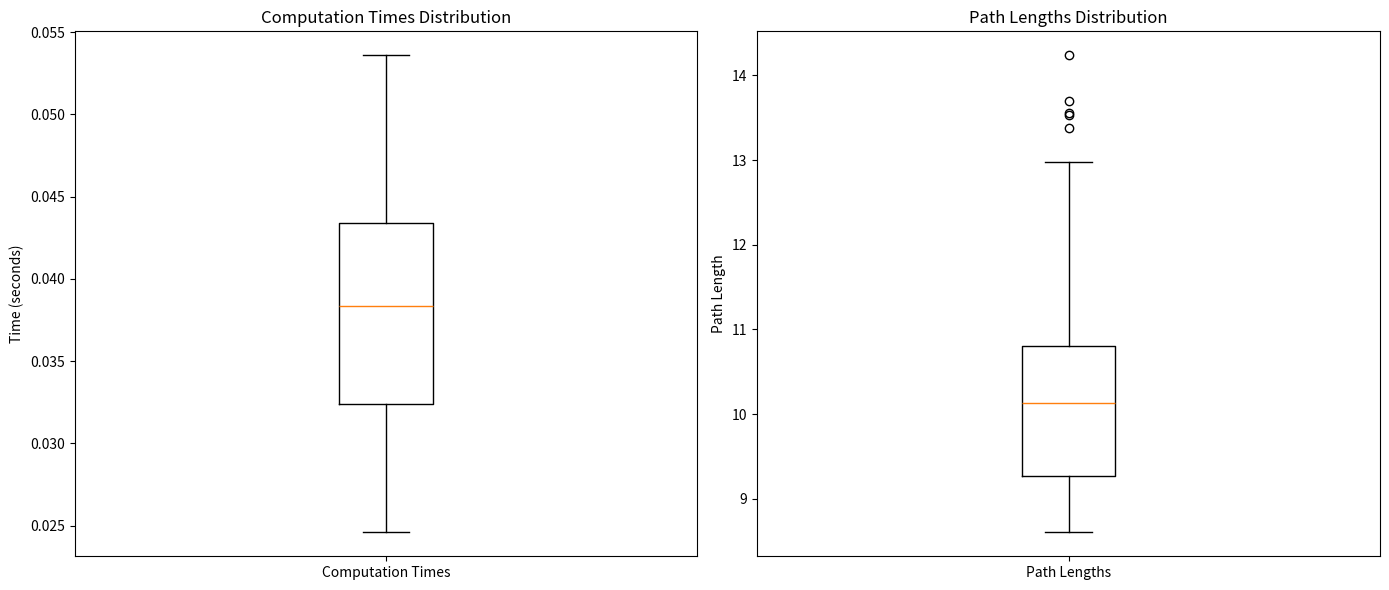

This figure's Python source:
import matplotlib.pyplot as plt
import re

def analyze_and_plot_log_extended(log_data):
    # Regular expressions for extracting data
    # valid_solution_pattern = r"Goal Biased RRT reached the goal."
    # computation_time_pattern = r"RRT Computation Time: ([0-9.]+) seconds"
    # path_length_pattern = r"Total Path Length: ([0-9.]+)"
    valid_solution_pattern = r"End A star"
    computation_time_pattern = r"PRM Computation Time: ([0-9.]+) seconds"
    path_length_pattern = r"Total Path Length: ([0-9.]+)"

    # Extract data using regular expressions
    valid_solutions = len(re.findall(valid_solution_pattern, log_data))
    computation_times = [float(time) for time in re.findall(computation_time_pattern, log_data)]
    path_lengths = [float(length) for length in re.findall(path_length_pattern, log_data)]

    # Calculate the total number and sum of computation times and path lengths
    total_computation_time = sum(computation_times)
    total_path_length = sum(path_lengths)
    Type = 'PRM'
    WS = 'BenchMarks 100'

    # Create summary dictionary
    summary = {
        "Type": Type,
        "WS": WS,
        "N" : 1000,
        "r" : 2.0,
        "valid_solutions_count": valid_solutions,
        "total_computation_time": total_computation_time,
        "average total computation time": total_computation_time / valid_solutions if valid_solutions > 0 else 0,
        "total_path_length": total_path_length,
        "average total path length": total_path_length / valid_solutions if valid_solutions > 0 else 0,
    }
    
    # Print summary
    print(summary)
    
    # Plot boxplots
    fig, ax = plt.subplots(1, 2, figsize=(14, 6))

    # Boxplot for Computation Times
    ax[0].boxplot(computation_times)
    ax[0].set_title("Computation Times Distribution")
    ax[0].set_ylabel("Time (seconds)")
    ax[0].set_xticks([1])
    ax[0].set_xticklabels(["Computation Times"])

    # Boxplot for Path Lengths
    ax[1].boxplot(path_lengths)
    ax[1].set_title("Path Lengths Distribution")
    ax[1].set_ylabel("Path Length")
    ax[1].set_xticks([1])
    ax[1].set_xticklabels(["Path Lengths"])

    plt.tight_layout()
    plt.show()

# Example usage with extended log data
log_data_extended_example = """ >[LOG] Benchmarking PRM 
Sampling is finished.
Roadmap construction is completed.
End A star
PRM Computation Time: 0.0495727 seconds
Total Path Length: 11.3865
Sampling is finished.
Roadmap construction is completed.
End A star
PRM Computation Time: 0.048352 seconds
Total Path Length: 10.538
Sampling is finished.
Roadmap construction is completed.
End A star
PRM Computation Time: 0.0458986 seconds
Total Path Length: 11.6884
Sampling is finished.
Roadmap construction is completed.
End A star
PRM Computation Time: 0.0430533 seconds
Total Path Length: 8.87003
Sampling is finished.
Roadmap construction is completed.
End A star
PRM Computation Time: 0.0326963 seconds
Total Path Length: 10.5591
Sampling is finished.
Roadmap construction is completed.
End A star
PRM Computation Time: 0.0397566 seconds
Total Path Length: 10.5545
Sampling is finished.
Roadmap construction is completed.
End A star
PRM Computation Time: 0.0446834 seconds
Total Path Length: 11.5815
Sampling is finished.
Roadmap construction is completed.
End A star
PRM Computation Time: 0.044685 seconds
Total Path Length: 10.207
Sampling is finished.
Roadmap construction is completed.
End A star
PRM Computation Time: 0.0345654 seconds
Total Path Length: 9.25304
 >[LOG] Trial 10 / 100 
Sampling is finished.
Roadmap construction is completed.
End A star
PRM Computation Time: 0.0384063 seconds
Total Path Length: 10.4777
Sampling is finished.
Roadmap construction is completed.
End A star
PRM Computation Time: 0.0328498 seconds
Total Path Length: 9.03909
Sampling is finished.
Roadmap construction is completed.
End A star
PRM Computation Time: 0.0374334 seconds
Total Path Length: 9.15504
Sampling is finished.
Roadmap construction is completed.
End A star
PRM Computation Time: 0.0479443 seconds
Total Path Length: 9.79686
Sampling is finished.
Roadmap construction is completed.
End A star
PRM Computation Time: 0.0309044 seconds
Total Path Length: 10.8015
Sampling is finished.
Roadmap construction is completed.
End A star
PRM Computation Time: 0.0442026 seconds
Total Path Length: 8.87688
Sampling is finished.
Roadmap construction is completed.
End A star
PRM Computation Time: 0.0405237 seconds
Total Path Length: 12.9775
Sampling is finished.
Roadmap construction is completed.
End A star
PRM Computation Time: 0.0431106 seconds
Total Path Length: 11.3351
Sampling is finished.
Roadmap construction is completed.
End A star
PRM Computation Time: 0.0443346 seconds
Total Path Length: 9.8893
Sampling is finished.
Roadmap construction is completed.
End A star
PRM Computation Time: 0.0518374 seconds
Total Path Length: 9.3398
 >[LOG] Trial 20 / 100 
Sampling is finished.
Roadmap construction is completed.
End A star
PRM Computation Time: 0.0452839 seconds
Total Path Length: 13.5364
Sampling is finished.
Roadmap construction is completed.
End A star
PRM Computation Time: 0.0260162 seconds
Total Path Length: 8.85881
Sampling is finished.
Roadmap construction is completed.
End A star
PRM Computation Time: 0.0271591 seconds
Total Path Length: 9.79726
Sampling is finished.
Roadmap construction is completed.
End A star
PRM Computation Time: 0.036527 seconds
Total Path Length: 9.79774
Sampling is finished.
Roadmap construction is completed.
End A star
PRM Computation Time: 0.0345197 seconds
Total Path Length: 8.74582
Sampling is finished.
Roadmap construction is completed.
End A star
PRM Computation Time: 0.0307136 seconds
Total Path Length: 9.91605
Sampling is finished.
Roadmap construction is completed.
End A star
PRM Computation Time: 0.0417679 seconds
Total Path Length: 9.23365
Sampling is finished.
Roadmap construction is completed.
End A star
PRM Computation Time: 0.0343811 seconds
Total Path Length: 8.67468
Sampling is finished.
Roadmap construction is completed.
End A star
PRM Computation Time: 0.0365156 seconds
Total Path Length: 10.3311
Sampling is finished.
Roadmap construction is completed.
End A star
PRM Computation Time: 0.0400689 seconds
Total Path Length: 9.69665
 >[LOG] Trial 30 / 100 
Sampling is finished.
Roadmap construction is completed.
End A star
PRM Computation Time: 0.0382687 seconds
Total Path Length: 8.70311
Sampling is finished.
Roadmap construction is completed.
End A star
PRM Computation Time: 0.0252687 seconds
Total Path Length: 10.0408
Sampling is finished.
Roadmap construction is completed.
End A star
PRM Computation Time: 0.0265022 seconds
Total Path Length: 10.0766
Sampling is finished.
Roadmap construction is completed.
End A star
PRM Computation Time: 0.0402728 seconds
Total Path Length: 10.5355
Sampling is finished.
Roadmap construction is completed.
End A star
PRM Computation Time: 0.0335058 seconds
Total Path Length: 10.3936
Sampling is finished.
Roadmap construction is completed.
End A star
PRM Computation Time: 0.0447704 seconds
Total Path Length: 8.92932
Sampling is finished.
Roadmap construction is completed.
End A star
PRM Computation Time: 0.0440952 seconds
Total Path Length: 11.5639
Sampling is finished.
Roadmap construction is completed.
End A star
PRM Computation Time: 0.0317783 seconds
Total Path Length: 13.6964
Sampling is finished.
Roadmap construction is completed.
End A star
PRM Computation Time: 0.0435119 seconds
Total Path Length: 10.7756
Sampling is finished.
Roadmap construction is completed.
End A star
PRM Computation Time: 0.028011 seconds
Total Path Length: 10.065
 >[LOG] Trial 40 / 100 
Sampling is finished.
Roadmap construction is completed.
End A star
PRM Computation Time: 0.0400184 seconds
Total Path Length: 9.15513
Sampling is finished.
Roadmap construction is completed.
End A star
PRM Computation Time: 0.0406531 seconds
Total Path Length: 9.41612
Sampling is finished.
Roadmap construction is completed.
End A star
PRM Computation Time: 0.034375 seconds
Total Path Length: 9.61885
Sampling is finished.
Roadmap construction is completed.
End A star
PRM Computation Time: 0.0395928 seconds
Total Path Length: 10.2853
Sampling is finished.
Roadmap construction is completed.
End A star
PRM Computation Time: 0.0319274 seconds
Total Path Length: 9.69087
Sampling is finished.
Roadmap construction is completed.
End A star
PRM Computation Time: 0.0339907 seconds
Total Path Length: 10.373
Sampling is finished.
Roadmap construction is completed.
End A star
PRM Computation Time: 0.0535928 seconds
Total Path Length: 8.60336
Sampling is finished.
Roadmap construction is completed.
End A star
PRM Computation Time: 0.029517 seconds
Total Path Length: 12.3281
Sampling is finished.
Roadmap construction is completed.
End A star
PRM Computation Time: 0.0338619 seconds
Total Path Length: 10.4424
Sampling is finished.
Roadmap construction is completed.
End A star
PRM Computation Time: 0.0461802 seconds
Total Path Length: 10.5502
 >[LOG] Trial 50 / 100 
Sampling is finished.
Roadmap construction is completed.
End A star
PRM Computation Time: 0.0319114 seconds
Total Path Length: 10.3526
Sampling is finished.
Roadmap construction is completed.
End A star
PRM Computation Time: 0.0342084 seconds
Total Path Length: 9.97859
Sampling is finished.
Roadmap construction is completed.
End A star
PRM Computation Time: 0.0296192 seconds
Total Path Length: 10.4764
Sampling is finished.
Roadmap construction is completed.
End A star
PRM Computation Time: 0.0422147 seconds
Total Path Length: 11.4029
Sampling is finished.
Roadmap construction is completed.
End A star
PRM Computation Time: 0.0461733 seconds
Total Path Length: 10.0475
Sampling is finished.
Roadmap construction is completed.
End A star
PRM Computation Time: 0.025646 seconds
Total Path Length: 10.3747
Sampling is finished.
Roadmap construction is completed.
End A star
PRM Computation Time: 0.0306718 seconds
Total Path Length: 9.00063
Sampling is finished.
Roadmap construction is completed.
End A star
PRM Computation Time: 0.0373762 seconds
Total Path Length: 9.82559
Sampling is finished.
Roadmap construction is completed.
End A star
PRM Computation Time: 0.0428772 seconds
Total Path Length: 11.9306
Sampling is finished.
Roadmap construction is completed.
End A star
PRM Computation Time: 0.037328 seconds
Total Path Length: 10.8072
 >[LOG] Trial 60 / 100 
Sampling is finished.
Roadmap construction is completed.
End A star
PRM Computation Time: 0.032444 seconds
Total Path Length: 10.9715
Sampling is finished.
Roadmap construction is completed.
End A star
PRM Computation Time: 0.0321468 seconds
Total Path Length: 9.3496
Sampling is finished.
Roadmap construction is completed.
End A star
PRM Computation Time: 0.045105 seconds
Total Path Length: 11.66
Sampling is finished.
Roadmap construction is completed.
End A star
PRM Computation Time: 0.0379019 seconds
Total Path Length: 10.3821
Sampling is finished.
Roadmap construction is completed.
End A star
PRM Computation Time: 0.0259795 seconds
Total Path Length: 9.14586
Sampling is finished.
Roadmap construction is completed.
End A star
PRM Computation Time: 0.0433397 seconds
Total Path Length: 8.82913
Sampling is finished.
Roadmap construction is completed.
End A star
PRM Computation Time: 0.0484578 seconds
Total Path Length: 11.9799
Sampling is finished.
Roadmap construction is completed.
End A star
PRM Computation Time: 0.0392487 seconds
Total Path Length: 10.1927
Sampling is finished.
Roadmap construction is completed.
End A star
PRM Computation Time: 0.047679 seconds
Total Path Length: 8.6158
Sampling is finished.
Roadmap construction is completed.
End A star
PRM Computation Time: 0.0302201 seconds
Total Path Length: 9.36518
 >[LOG] Trial 70 / 100 
Sampling is finished.
Roadmap construction is completed.
End A star
PRM Computation Time: 0.0405876 seconds
Total Path Length: 10.9303
Sampling is finished.
Roadmap construction is completed.
End A star
PRM Computation Time: 0.0331068 seconds
Total Path Length: 9.2724
Sampling is finished.
Roadmap construction is completed.
End A star
PRM Computation Time: 0.0434901 seconds
Total Path Length: 8.91082
Sampling is finished.
Roadmap construction is completed.
End A star
PRM Computation Time: 0.0380303 seconds
Total Path Length: 8.73825
Sampling is finished.
Roadmap construction is completed.
End A star
PRM Computation Time: 0.0402673 seconds
Total Path Length: 13.3779
Sampling is finished.
Roadmap construction is completed.
End A star
PRM Computation Time: 0.0307482 seconds
Total Path Length: 9.763
Sampling is finished.
Roadmap construction is completed.
End A star
PRM Computation Time: 0.0318949 seconds
Total Path Length: 9.39928
Sampling is finished.
Roadmap construction is completed.
End A star
PRM Computation Time: 0.0423392 seconds
Total Path Length: 12.2733
Sampling is finished.
Roadmap construction is completed.
End A star
PRM Computation Time: 0.0302094 seconds
Total Path Length: 13.5522
Sampling is finished.
Roadmap construction is completed.
End A star
PRM Computation Time: 0.0386943 seconds
Total Path Length: 11.438
 >[LOG] Trial 80 / 100 
Sampling is finished.
Roadmap construction is completed.
End A star
PRM Computation Time: 0.033875 seconds
Total Path Length: 9.20675
Sampling is finished.
Roadmap construction is completed.
End A star
PRM Computation Time: 0.0396054 seconds
Total Path Length: 9.16439
Sampling is finished.
Roadmap construction is completed.
End A star
PRM Computation Time: 0.0374594 seconds
Total Path Length: 8.81023
Sampling is finished.
Roadmap construction is completed.
End A star
PRM Computation Time: 0.0420744 seconds
Total Path Length: 9.11174
Sampling is finished.
Roadmap construction is completed.
End A star
PRM Computation Time: 0.0488173 seconds
Total Path Length: 10.9587
Sampling is finished.
Roadmap construction is completed.
End A star
PRM Computation Time: 0.0428956 seconds
Total Path Length: 11.2195
Sampling is finished.
Roadmap construction is completed.
End A star
PRM Computation Time: 0.0435622 seconds
Total Path Length: 10.4916
Sampling is finished.
Roadmap construction is completed.
End A star
PRM Computation Time: 0.024587 seconds
Total Path Length: 9.21535
Sampling is finished.
Roadmap construction is completed.
End A star
PRM Computation Time: 0.0519185 seconds
Total Path Length: 11.3395
Sampling is finished.
Roadmap construction is completed.
End A star
PRM Computation Time: 0.0441457 seconds
Total Path Length: 10.6228
 >[LOG] Trial 90 / 100 
Sampling is finished.
Roadmap construction is completed.
End A star
PRM Computation Time: 0.041728 seconds
Total Path Length: 9.398
Sampling is finished.
Roadmap construction is completed.
End A star
PRM Computation Time: 0.0279242 seconds
Total Path Length: 10.1985
Sampling is finished.
Roadmap construction is completed.
End A star
PRM Computation Time: 0.0351011 seconds
Total Path Length: 9.56885
Sampling is finished.
Roadmap construction is completed.
End A star
PRM Computation Time: 0.0313695 seconds
Total Path Length: 10.2096
Sampling is finished.
Roadmap construction is completed.
End A star
PRM Computation Time: 0.0396932 seconds
Total Path Length: 11.0386
Sampling is finished.
Roadmap construction is completed.
End A star
PRM Computation Time: 0.0305524 seconds
Total Path Length: 9.80107
Sampling is finished.
Roadmap construction is completed.
End A star
PRM Computation Time: 0.0418661 seconds
Total Path Length: 9.55527
Sampling is finished.
Roadmap construction is completed.
End A star
PRM Computation Time: 0.0324863 seconds
Total Path Length: 8.7523
Sampling is finished.
Roadmap construction is completed.
End A star
PRM Computation Time: 0.0266604 seconds
Total Path Length: 10.4624
Sampling is finished.
Roadmap construction is completed.
End A star
PRM Computation Time: 0.0460657 seconds
Total Path Length: 10.4928
 >[LOG] Trial 100 / 100 
Sampling is finished.
Roadmap construction is completed.
End A star
PRM Computation Time: 0.0367125 seconds
Total Path Length: 14.2396
 >[LOG] PRM benchmark finished! 
"""

# Analyze and plot the extended example log data
analyze_and_plot_log_extended(log_data_extended_example)
